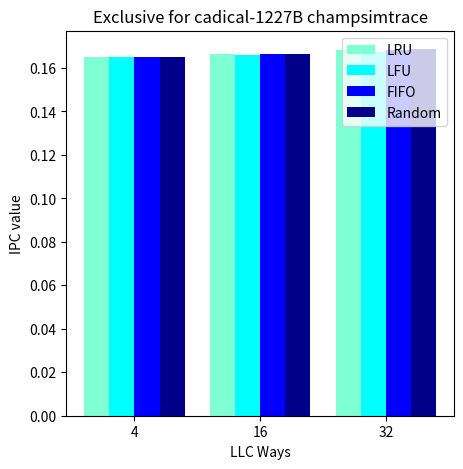
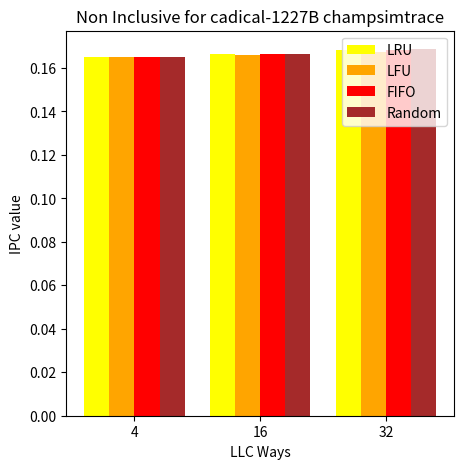
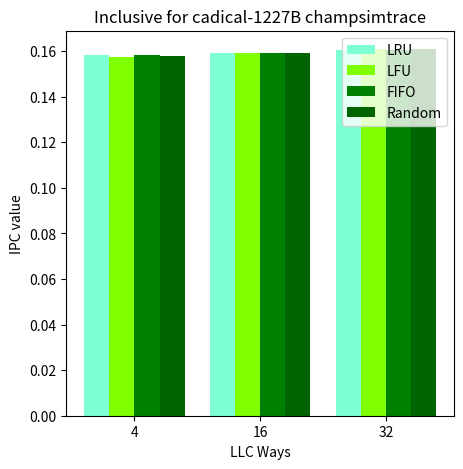

These figures' Python source, in order:
import matplotlib.pyplot as plt
import numpy as np

# Data for the first graph
x1 = np.arange(3)
x2 = np.arange(3)
x3 = np.arange(3)

lru_1 = [0.165301, 0.166627, 0.168316]
lfu_1 = [0.165139, 0.166106, 0.167362]
fifo_1 = [0.165301, 0.166627, 0.168316]
random_1 = [0.165295, 0.16658, 0.168727]
lru_2 = [0.165301, 0.166627, 0.168316]
lfu_2 = [0.165139, 0.166106, 0.167362]
fifo_2 = [0.165301, 0.166627, 0.168316]
random_2 = [0.165295, 0.16658, 0.168727]
lru_3 = [0.158098, 0.159381, 0.160617]
lfu_3 = [0.157393, 0.159203, 0.160758]
fifo_3 = [0.158098, 0.159339, 0.160559]
random_3 = [0.157926, 0.159012, 0.160923]

# Save the first subplot as a PNG image
fig1, ax1 = plt.subplots(figsize=(5, 5))
width = 0.2
ax1.bar(x1 - 0.3, lru_1, width, color="aquamarine")
ax1.bar(x1 - 0.1, lfu_1, width, color="cyan")
ax1.bar(x1 + 0.1, fifo_1, width, color="blue")
ax1.bar(x1 + 0.3, random_1, width, color="darkblue")
ax1.set_xticks(x1)
ax1.set_xticklabels([4, 16, 32])
ax1.set_xlabel("LLC Ways")
ax1.set_ylabel("IPC value")
ax1.set_title("Exclusive for cadical-1227B champsimtrace")
ax1.legend(["LRU", "LFU", "FIFO", "Random"])
fig1.savefig("exclusive_1227.png")

# Save the second subplot as a PNG image
fig2, ax2 = plt.subplots(figsize=(5, 5))
ax2.bar(x1 - 0.3, lru_2, width, color="yellow")
ax2.bar(x1 - 0.1, lfu_2, width, color="orange")
ax2.bar(x1 + 0.1, fifo_2, width, color="red")
ax2.bar(x1 + 0.3, random_2, width, color="brown")
ax2.set_xticks(x2)
ax2.set_xticklabels([4, 16, 32])
ax2.set_xlabel("LLC Ways")
ax2.set_ylabel("IPC value")
ax2.set_title("Non Inclusive for cadical-1227B champsimtrace")
ax2.legend(["LRU", "LFU", "FIFO", "Random"])
fig2.savefig("non_inclusive_1227.png")

# Save the third subplot as a PNG image
fig3, ax3 = plt.subplots(figsize=(5, 5))
ax3.bar(x3 - 0.3, lru_3, width, color="aquamarine")
ax3.bar(x3 - 0.1, lfu_3, width, color="chartreuse")
ax3.bar(x3 + 0.1, fifo_3, width, color="green")
ax3.bar(x3 + 0.3, random_3, width, color="darkgreen")
ax3.set_xticks(x3)
ax3.set_xticklabels([4, 16, 32])
ax3.set_xlabel("LLC Ways")
ax3.set_ylabel("IPC value")
ax3.set_title("Inclusive for cadical-1227B champsimtrace")
ax3.legend(["LRU", "LFU", "FIFO", "Random"])
fig3.savefig("inclusive_1227.png")

# Show the figure
# plt.show()
